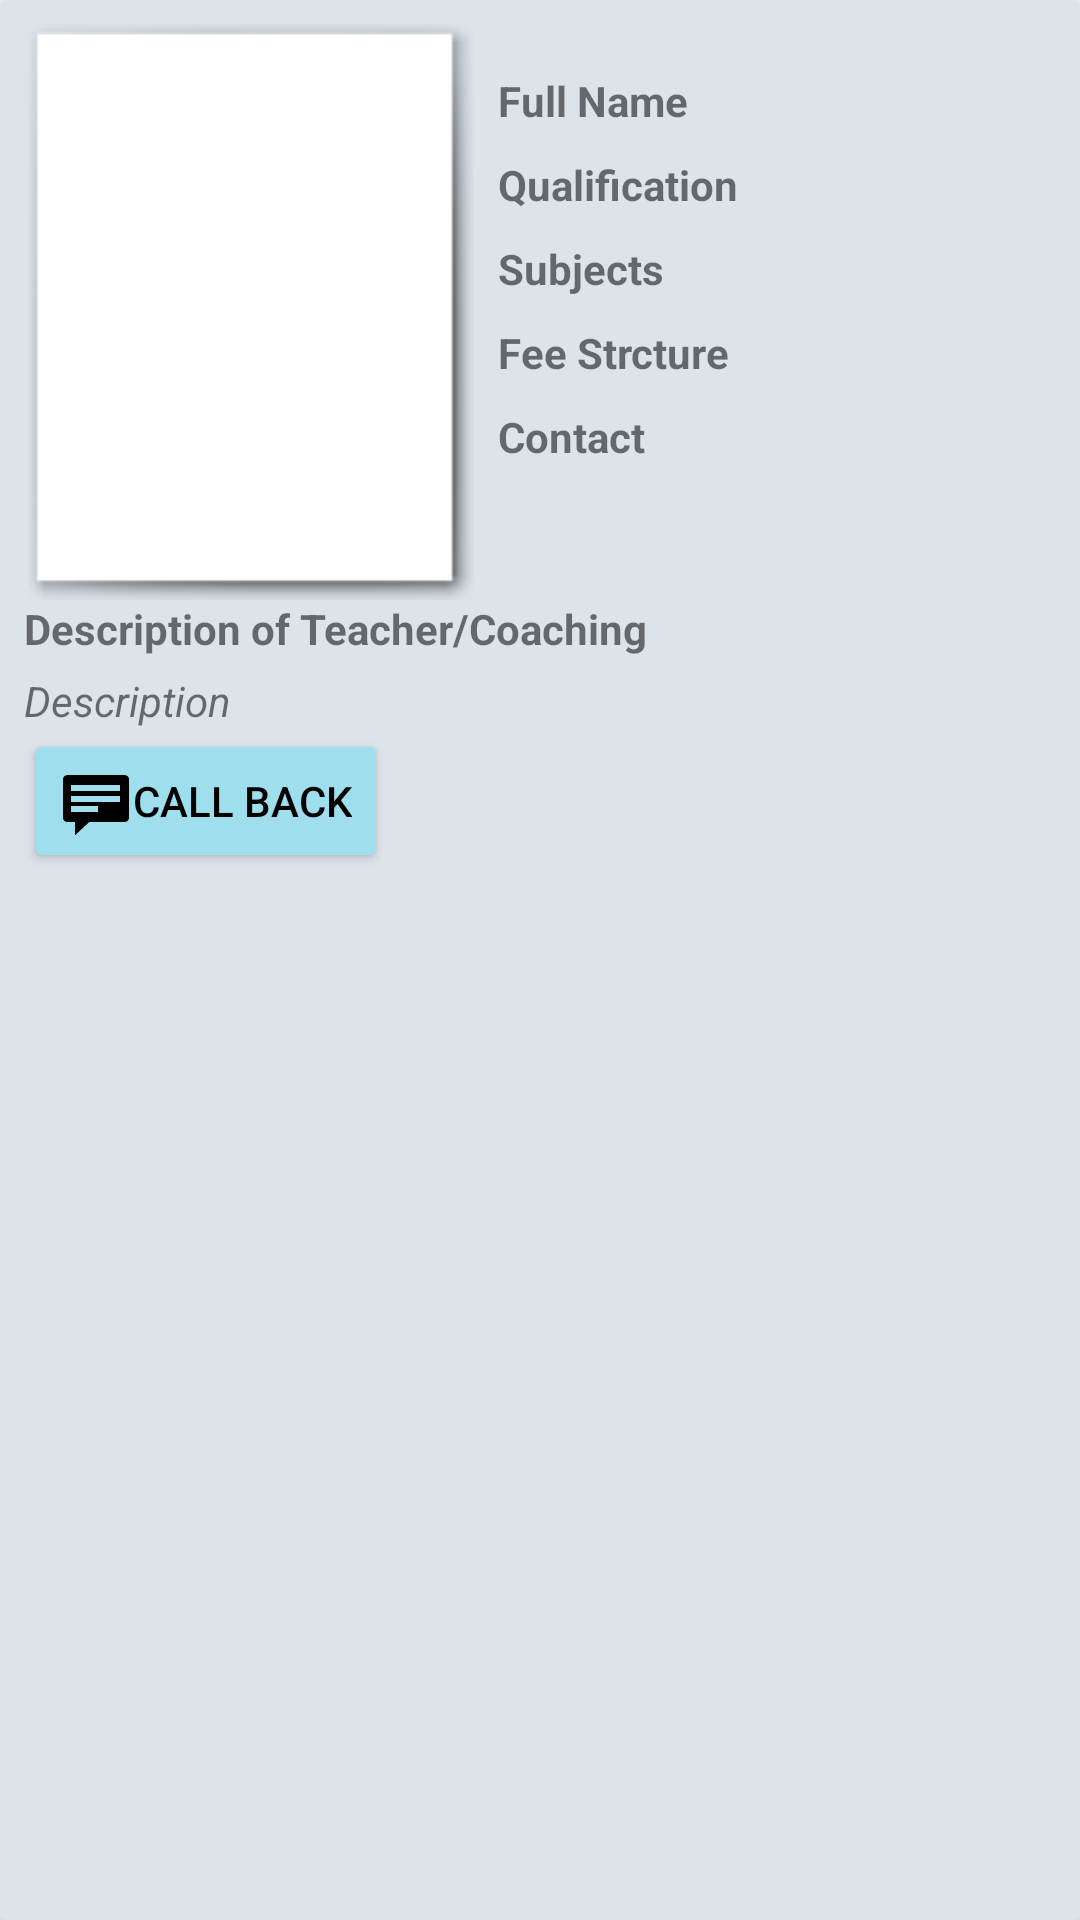

Here is an Android app screen rendered from its layout file. Give the layout XML and the strings, colors and styles it references.
<!-- AndroidManifest.xml: application theme Theme.TutionFinder2 -->
<!-- res/layout/design_for_recyclerview.xml -->
<?xml version="1.0" encoding="utf-8"?>
<androidx.constraintlayout.widget.ConstraintLayout xmlns:android="http://schemas.android.com/apk/res/android"
    xmlns:tools="http://schemas.android.com/tools"
    android:layout_width="match_parent"
    android:layout_height="wrap_content">

    <androidx.cardview.widget.CardView
        android:layout_width="match_parent"
        android:layout_height="match_parent"
        android:backgroundTint="@android:color/system_neutral2_100"
        tools:targetApi="s">
<LinearLayout
    android:layout_width="match_parent"
    android:layout_height="match_parent"
    android:orientation="vertical">
    <LinearLayout
        android:layout_width="match_parent"
        android:layout_height="200dp"
        android:orientation="horizontal">
        <ImageView
            android:layout_marginTop="8dp"
            android:layout_marginStart="8dp"
            android:layout_width="150dp"
            android:layout_height="match_parent"
            android:background="@android:drawable/picture_frame"
            android:id="@+id/Image_reieved"
            />
      <LinearLayout
          android:layout_width="match_parent"
          android:layout_height="match_parent"
          android:orientation="vertical"
          android:layout_marginTop="8dp"
          android:layout_marginEnd="8dp"
          android:padding="8dp">

          <TextView
              android:layout_width="match_parent"
              android:layout_height="20dp"
              android:layout_marginTop="8dp"
              android:text="Full Name"
              android:id="@+id/FullName_recieved"
              android:textStyle="bold"
              android:textSize="14dp"
              />
          <TextView
              android:layout_width="match_parent"
              android:layout_height="20dp"
              android:layout_marginTop="8dp"
              android:text="Qualification"
              android:id="@+id/Qualification_recieved"
              android:textStyle="bold"
              android:textSize="14dp"

              />
          <TextView
              android:layout_width="match_parent"
              android:layout_height="20dp"
              android:layout_marginTop="8dp"
              android:text="Subjects"
              android:id="@+id/Subject_recieved"
              android:textStyle="bold"
              android:textSize="14dp"

              />
          <TextView
              android:layout_width="match_parent"
              android:layout_height="20dp"
              android:layout_marginTop="8dp"
              android:text="Fee Strcture"
              android:id="@+id/Fee_recieved"
              android:textStyle="bold"
              android:textSize="14dp"

              />
          <TextView
              android:layout_width="match_parent"
              android:layout_height="20dp"
              android:layout_marginTop="8dp"
              android:text="Contact"
              android:id="@+id/Contact_recieved"
              android:textStyle="bold"
              android:textSize="14dp"
              />
      </LinearLayout>


    </LinearLayout>

    <TextView
        android:layout_width="match_parent"
        android:layout_height="20dp"
        android:layout_marginStart="8dp"
        android:text="Description of Teacher/Coaching"
        android:textStyle="bold"
        android:textSize="14dp"/>
    <TextView
        android:layout_marginStart="8dp"
        android:layout_marginEnd="8dp"
        android:layout_width="match_parent"
        android:layout_height="wrap_content"
        android:layout_marginTop="4dp"
        android:text="Description"
        android:id="@+id/Description_recieved"
        android:textStyle="italic"
        />
    <Button
        android:layout_marginStart="8dp"
        android:id="@+id/quick_ChatBtnID"
        android:layout_width="wrap_content"
        android:layout_height="wrap_content"
        android:gravity="center"
        android:padding="12dp"
        android:text="Call Back"
        android:backgroundTint="@color/blueish"
        android:textColor="@color/black"
        android:layout_alignParentLeft="true"
       android:drawableLeft="@android:drawable/stat_notify_chat"
        android:drawableTint="@color/black"
        />

</LinearLayout>
    </androidx.cardview.widget.CardView>
</androidx.constraintlayout.widget.ConstraintLayout>
<!-- resources referenced by this layout -->
<resources>
  <color name="black">#FF000000</color>
  <color name="blueish">#9FDFED</color>
  <style name="Theme.TutionFinder2" parent="Theme.MaterialComponents.DayNight.DarkActionBar">
          
          <item name="colorPrimary">@color/purple_500</item>
          <item name="colorPrimaryVariant">@color/purple_700</item>
          <item name="colorOnPrimary">@color/white</item>
          
          <item name="colorSecondary">@color/teal_200</item>
          <item name="colorSecondaryVariant">@color/teal_700</item>
          <item name="colorOnSecondary">@color/black</item>
          
          <item name="android:statusBarColor">?attr/colorPrimaryVariant</item>
          
      </style>
  <color name="purple_500">#FF6200EE</color>
  <color name="purple_700">#FF3700B3</color>
  <color name="white">#FFFFFFFF</color>
  <color name="teal_200">#FF03DAC5</color>
  <color name="teal_700">#FF018786</color>
</resources>
